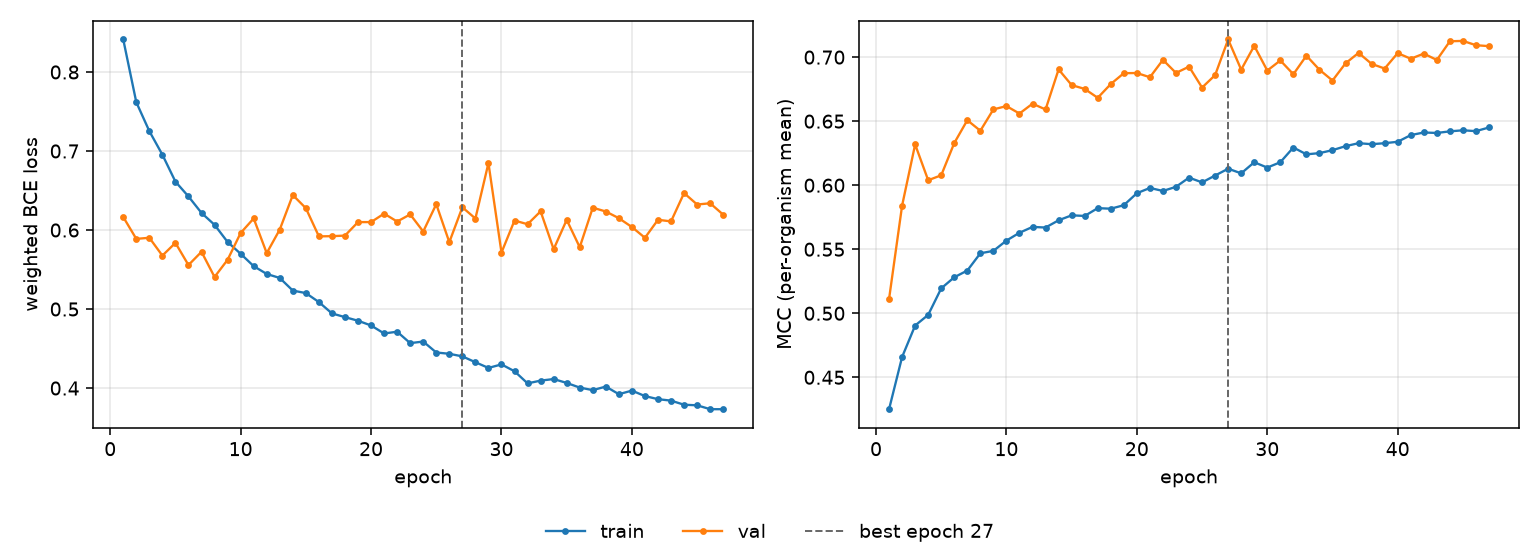

The data file committed next to this chart (first rows):
epoch, tr_loss, vl_loss, tr_mcc, vl_mcc, is_best
1, 0.8412, 0.6165, 0.4251, 0.5112, False
2, 0.7617, 0.5888, 0.4659, 0.5841, False
3, 0.7252, 0.5902, 0.4904, 0.6318, False
4, 0.6953, 0.5676, 0.4987, 0.6039, False
5, 0.6613, 0.5837, 0.5194, 0.6078, False
6, 0.6425, 0.5557, 0.5281, 0.6329, False
7, 0.6216, 0.5725, 0.5334, 0.6508, False
8, 0.6066, 0.5406, 0.5468, 0.6425, False
9, 0.5849, 0.5624, 0.5487, 0.6592, False
10, 0.5699, 0.5962, 0.5568, 0.6618, False
11, 0.5543, 0.6147, 0.5629, 0.656, False
12, 0.5444, 0.5708, 0.5674, 0.6637, False
13, 0.5393, 0.6006, 0.567, 0.6591, False
14, 0.5234, 0.6443, 0.5726, 0.6904, False
15, 0.5202, 0.6277, 0.5765, 0.6782, False
16, 0.5088, 0.592, 0.576, 0.6752, False
17, 0.4945, 0.5922, 0.5821, 0.6682, False
18, 0.4897, 0.5929, 0.5817, 0.679, False
19, 0.4852, 0.61, 0.5844, 0.6875, False
20, 0.4792, 0.6101, 0.5937, 0.6876, False
21, 0.4691, 0.6208, 0.5979, 0.6843, False
22, 0.4713, 0.6107, 0.5955, 0.6979, False
23, 0.4569, 0.6198, 0.5987, 0.6877, False
24, 0.4589, 0.5981, 0.6059, 0.6926, False
25, 0.445, 0.6327, 0.6022, 0.6762, False
26, 0.4434, 0.5846, 0.6076, 0.686, False
27, 0.4401, 0.6288, 0.6129, 0.7138, True
28, 0.4327, 0.6146, 0.6093, 0.6902, False
29, 0.4255, 0.6847, 0.6179, 0.7088, False
30, 0.4299, 0.5715, 0.6138, 0.6895, False
31, 0.4213, 0.6121, 0.6179, 0.6974, False
32, 0.4059, 0.6073, 0.6294, 0.6866, False
33, 0.4094, 0.6237, 0.6241, 0.7012, False
34, 0.4114, 0.5758, 0.6251, 0.6902, False
35, 0.4065, 0.6129, 0.6274, 0.6817, False
36, 0.4006, 0.5783, 0.6305, 0.6952, False
37, 0.3974, 0.6283, 0.6328, 0.7033, False
38, 0.4019, 0.6234, 0.632, 0.6947, False
39, 0.3922, 0.615, 0.6328, 0.6911, False
40, 0.3968, 0.6038, 0.6339, 0.7031, False
41, 0.3899, 0.5902, 0.6391, 0.6987, False
42, 0.3859, 0.613, 0.6412, 0.7028, False
43, 0.3841, 0.6109, 0.6408, 0.6978, False
44, 0.3789, 0.6468, 0.642, 0.7124, False
45, 0.3782, 0.6323, 0.6429, 0.7127, False
46, 0.3733, 0.6339, 0.6422, 0.7093, False
47, 0.3732, 0.6195, 0.6451, 0.7086, False
